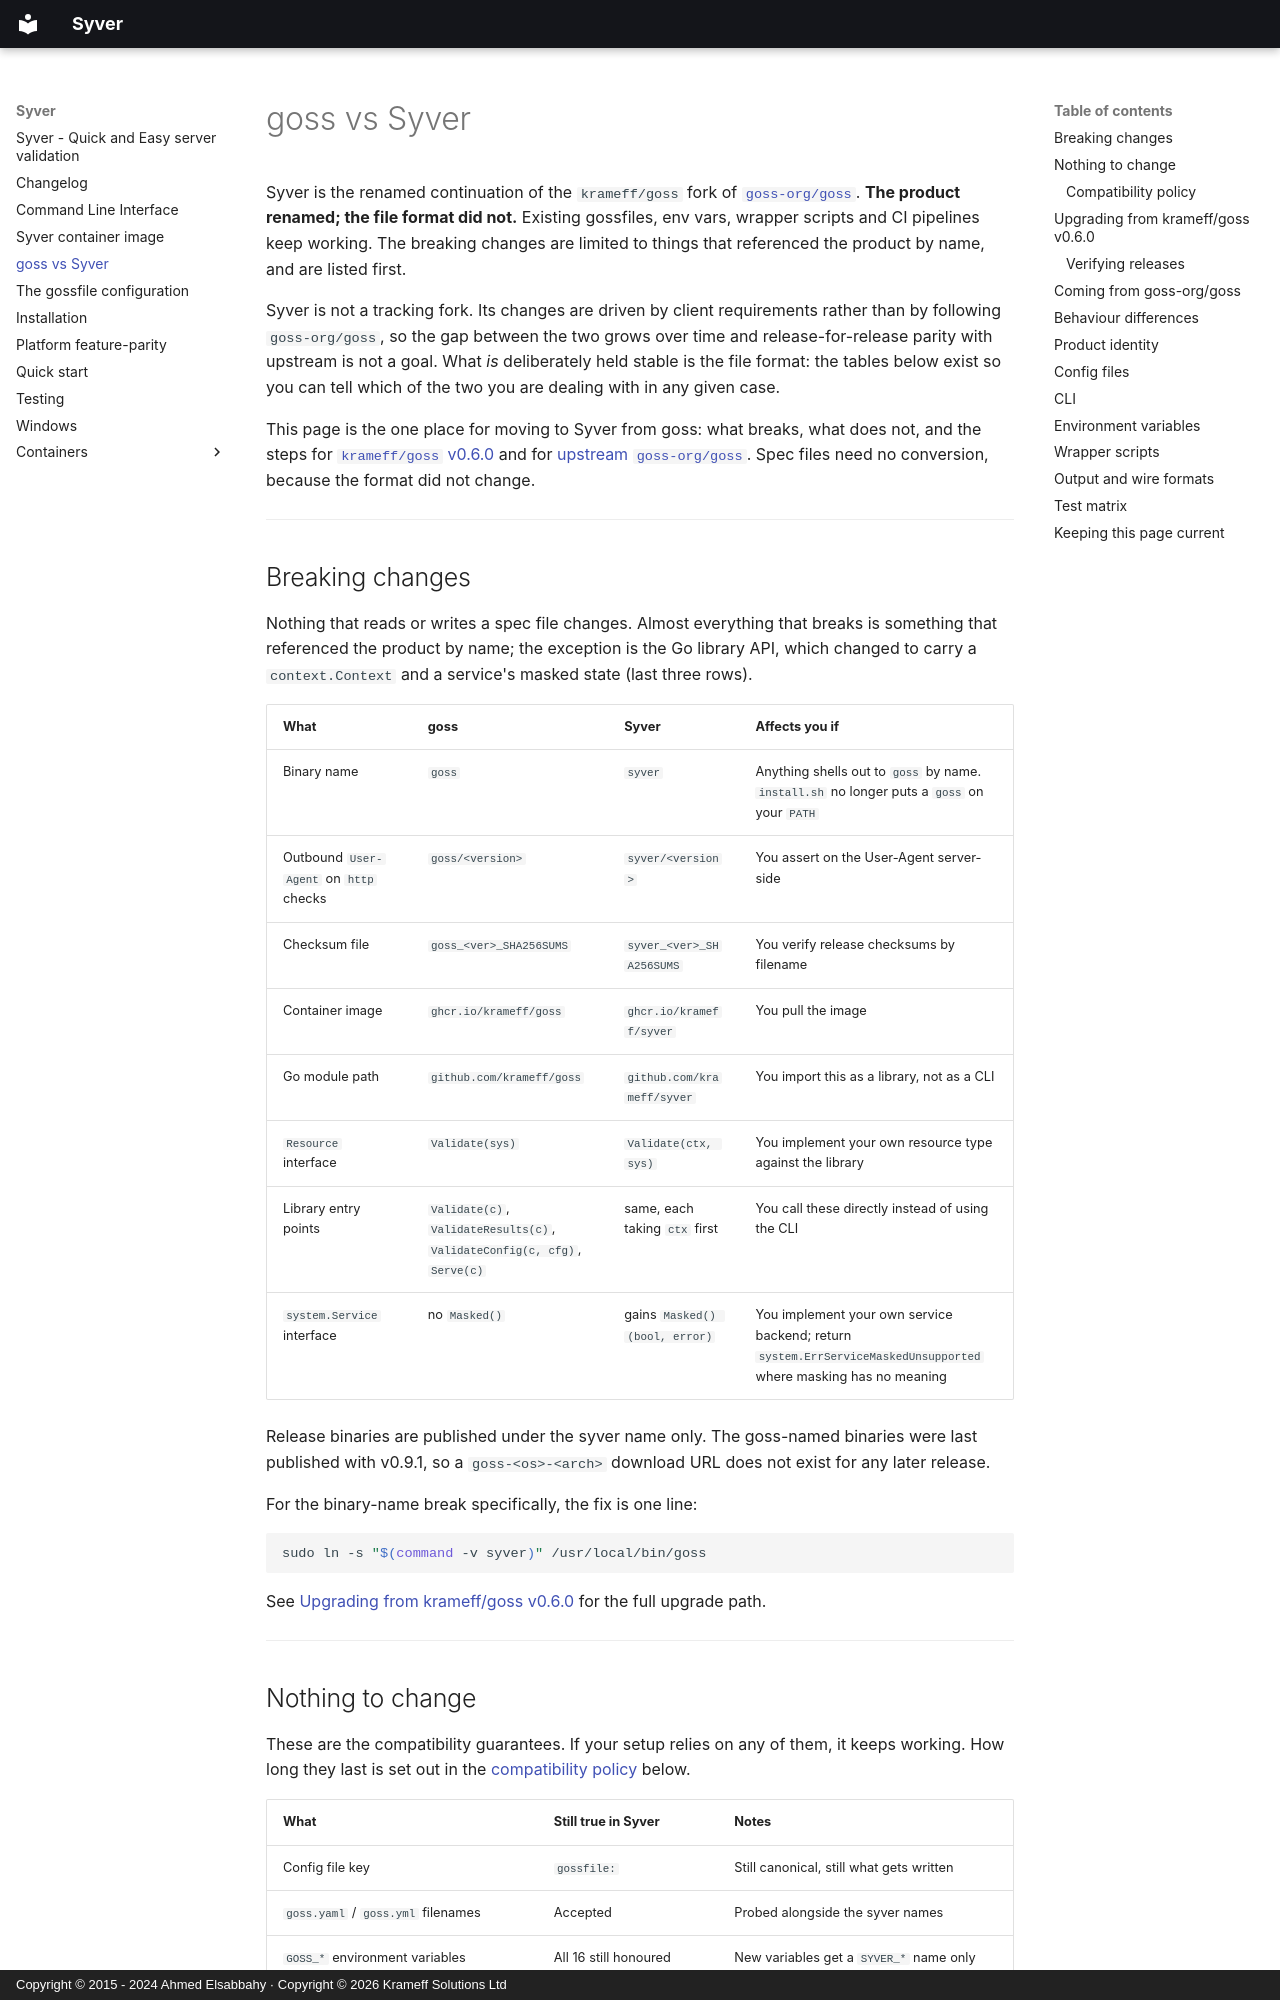

repository: krameff/syver · page: goss-vs-syver/index.html · generator: mkdocs · copyright: Copyright © 2015 - 2024 Ahmed Elsabbahy · Copyright © 2026 Krameff Solutions Ltd

# goss vs Syver

Syver is the renamed continuation of the `krameff/goss` fork of
[`goss-org/goss`](https://github.com/goss-org/goss). **The product renamed; the file
format did not.** Existing gossfiles, env vars, wrapper scripts and CI pipelines keep
working. The breaking changes are limited to things that referenced the product by
name, and are listed first.

Syver is not a tracking fork. Its changes are driven by client requirements rather
than by following `goss-org/goss`, so the gap between the two grows over time and
release-for-release parity with upstream is not a goal. What *is* deliberately held
stable is the file format: the tables below exist so you can tell which of the two
you are dealing with in any given case.

This page is the one place for moving to Syver from goss: what breaks, what does
not, and the steps for [`krameff/goss` v0.6.0](#upgrading-from-krameffgoss-v060)
and for [upstream `goss-org/goss`](#coming-from-goss-orggoss). Spec files need no
conversion, because the format did not change.

---

## Breaking changes

Nothing that reads or writes a spec file changes. Almost everything that breaks is
something that referenced the product by name; the exception is the Go library API,
which changed to carry a `context.Context` and a service's masked state (last
three rows).

| What | goss | Syver | Affects you if |
| --- | --- | --- | --- |
| Binary name | `goss` | `syver` | Anything shells out to `goss` by name. `install.sh` no longer puts a `goss` on your `PATH` |
| Outbound `User-Agent` on `http` checks | `goss/<version>` | `syver/<version>` | You assert on the User-Agent server-side |
| Checksum file | `goss_<ver>_SHA256SUMS` | `syver_<ver>_SHA256SUMS` | You verify release checksums by filename |
| Container image | `ghcr.io/krameff/goss` | `ghcr.io/krameff/syver` | You pull the image |
| Go module path | `github.com/krameff/goss` | `github.com/krameff/syver` | You import this as a library, not as a CLI |
| `Resource` interface | `Validate(sys)` | `Validate(ctx, sys)` | You implement your own resource type against the library |
| Library entry points | `Validate(c)`, `ValidateResults(c)`, `ValidateConfig(c, cfg)`, `Serve(c)` | same, each taking `ctx` first | You call these directly instead of using the CLI |
| `system.Service` interface | no `Masked()` | gains `Masked() (bool, error)` | You implement your own service backend; return `system.ErrServiceMaskedUnsupported` where masking has no meaning |

Release binaries are published under the syver name only. The goss-named
binaries were last published with v0.9.1, so a `goss-<os>-<arch>` download URL
does not exist for any later release.

For the binary-name break specifically, the fix is one line:

```bash
sudo ln -s "$(command -v syver)" /usr/local/bin/goss
```

See [Upgrading from krameff/goss v0.6.0](#upgrading-from-krameffgoss-v060) for the
full upgrade path.

---
